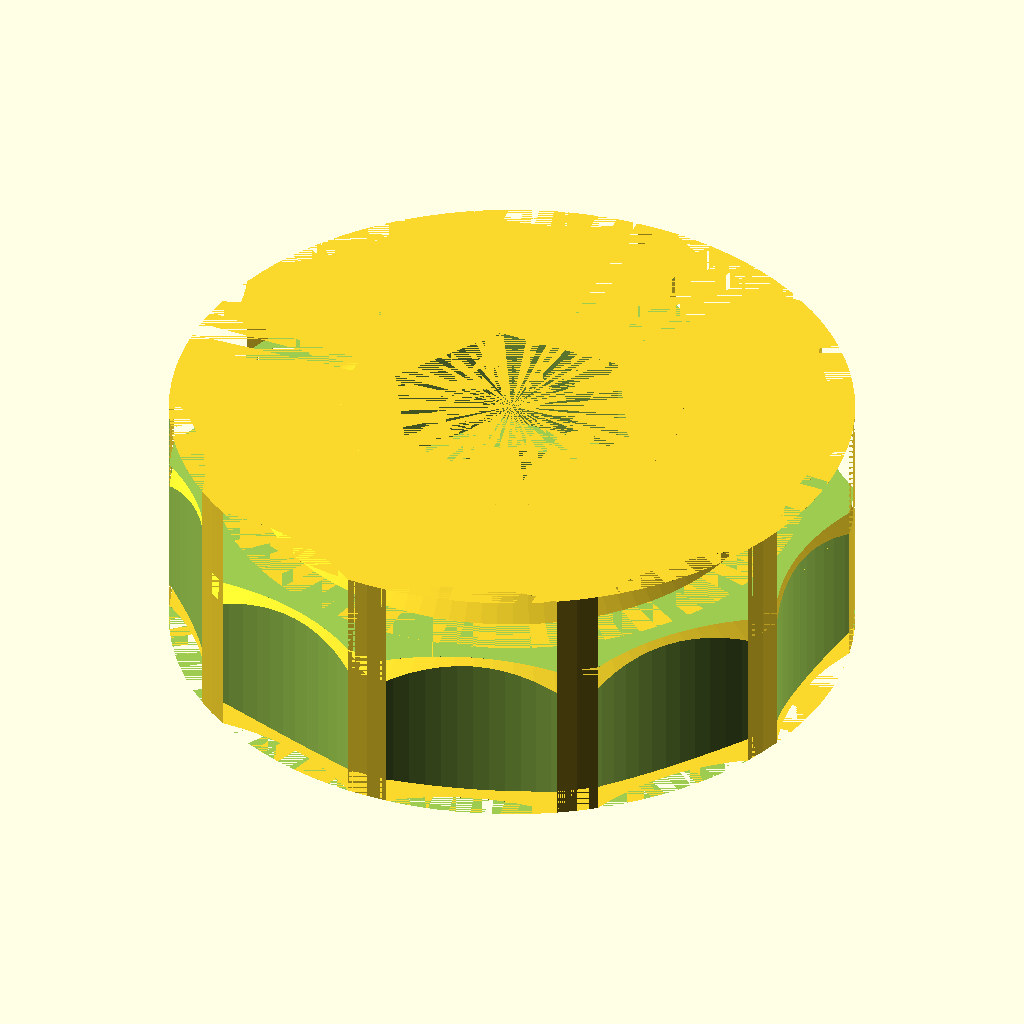
Cell 1: the model at its default parameters.
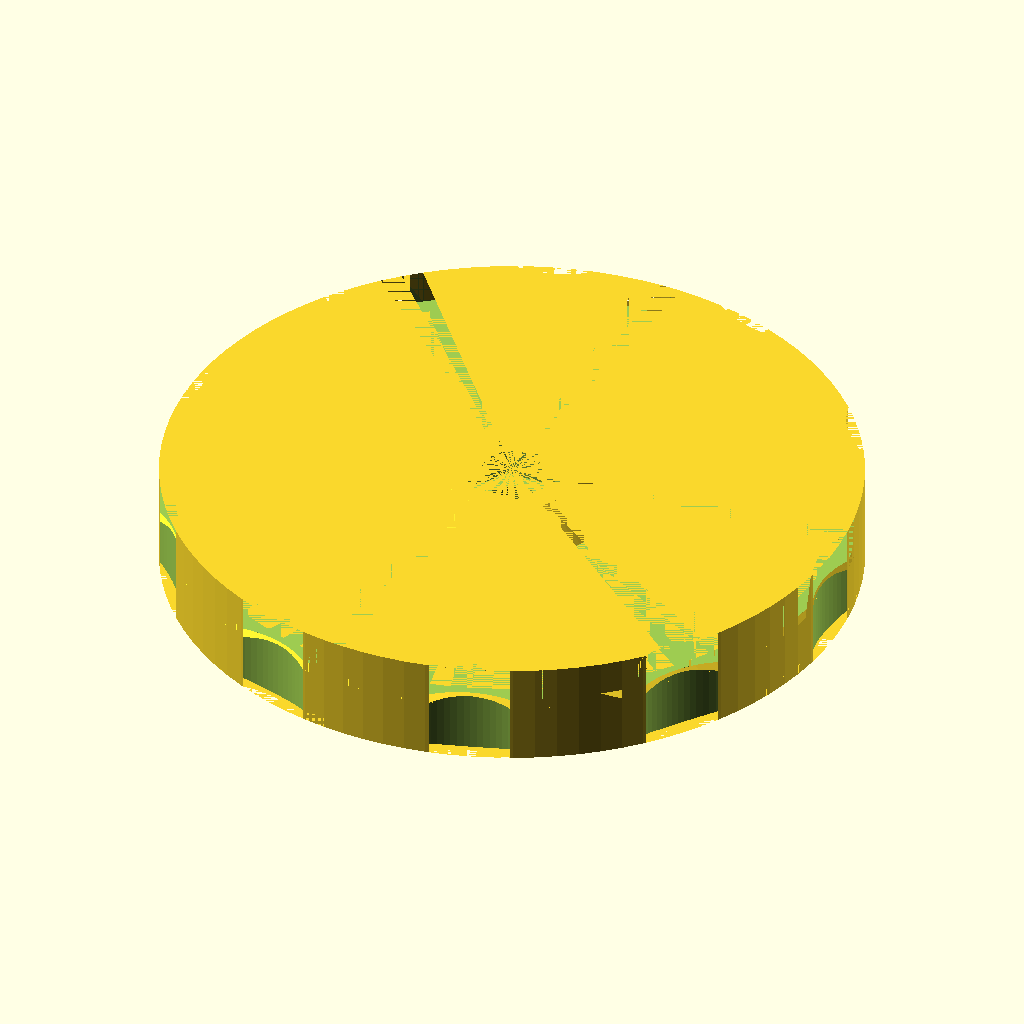
Cell 2 — Outer_Diameter set to 100, the other parameters unchanged.
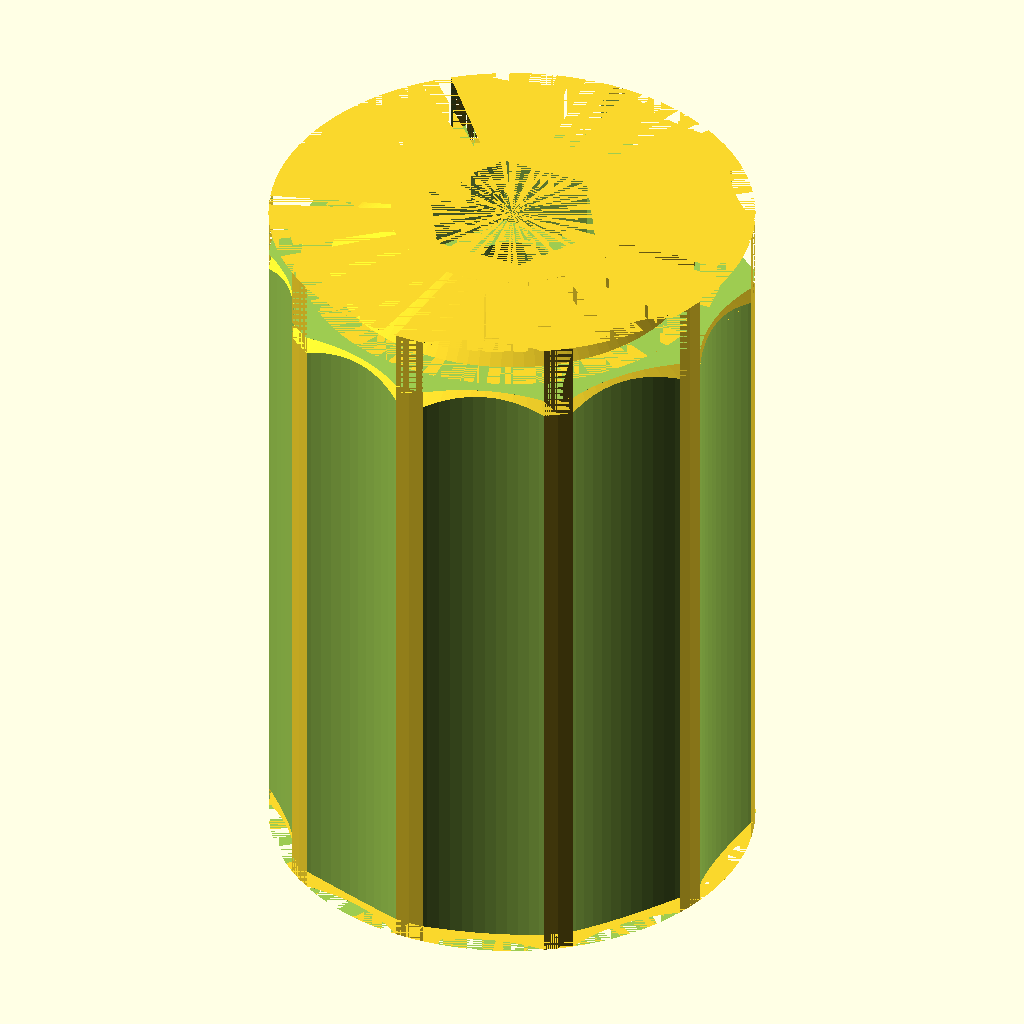
Cell 3: Total_Height = 60 (everything else at default).
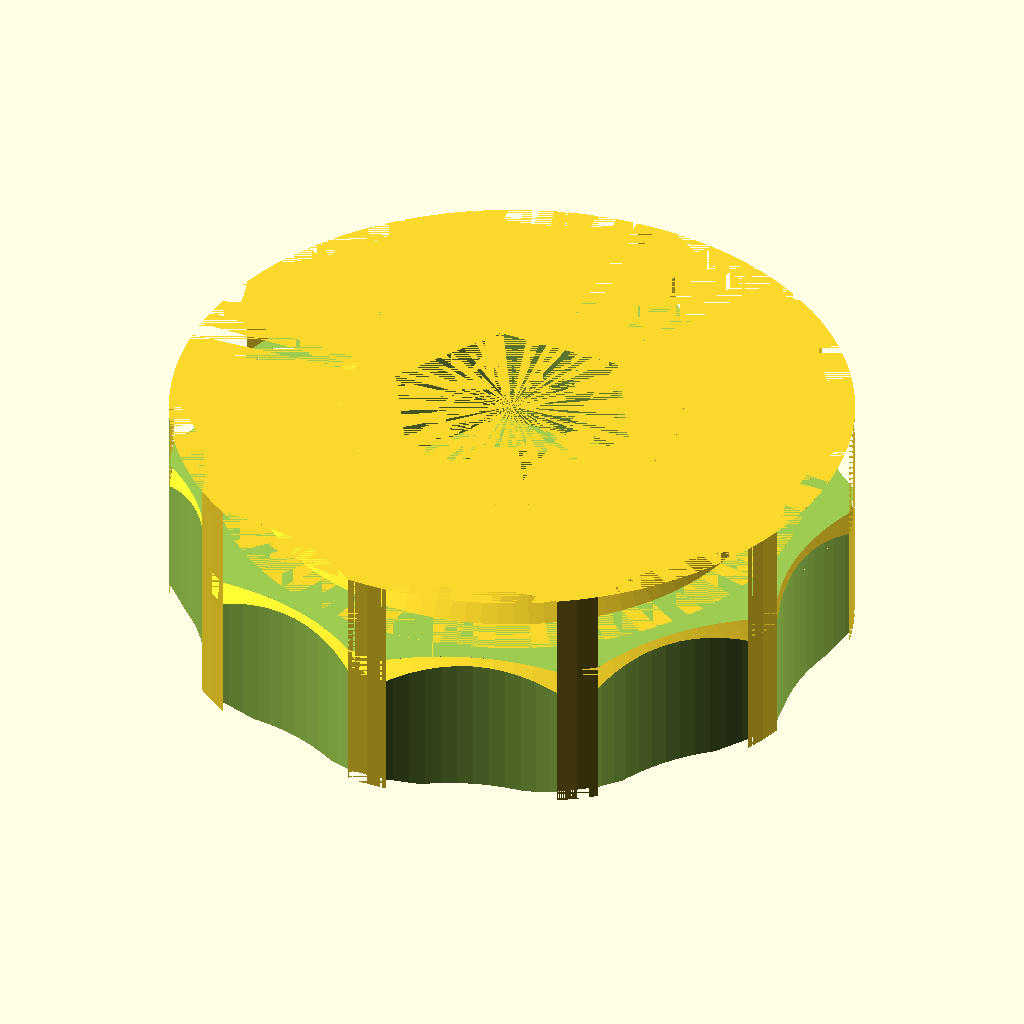
Cell 4: the same model with Drain_Bottom_Diameter_1 = 90.
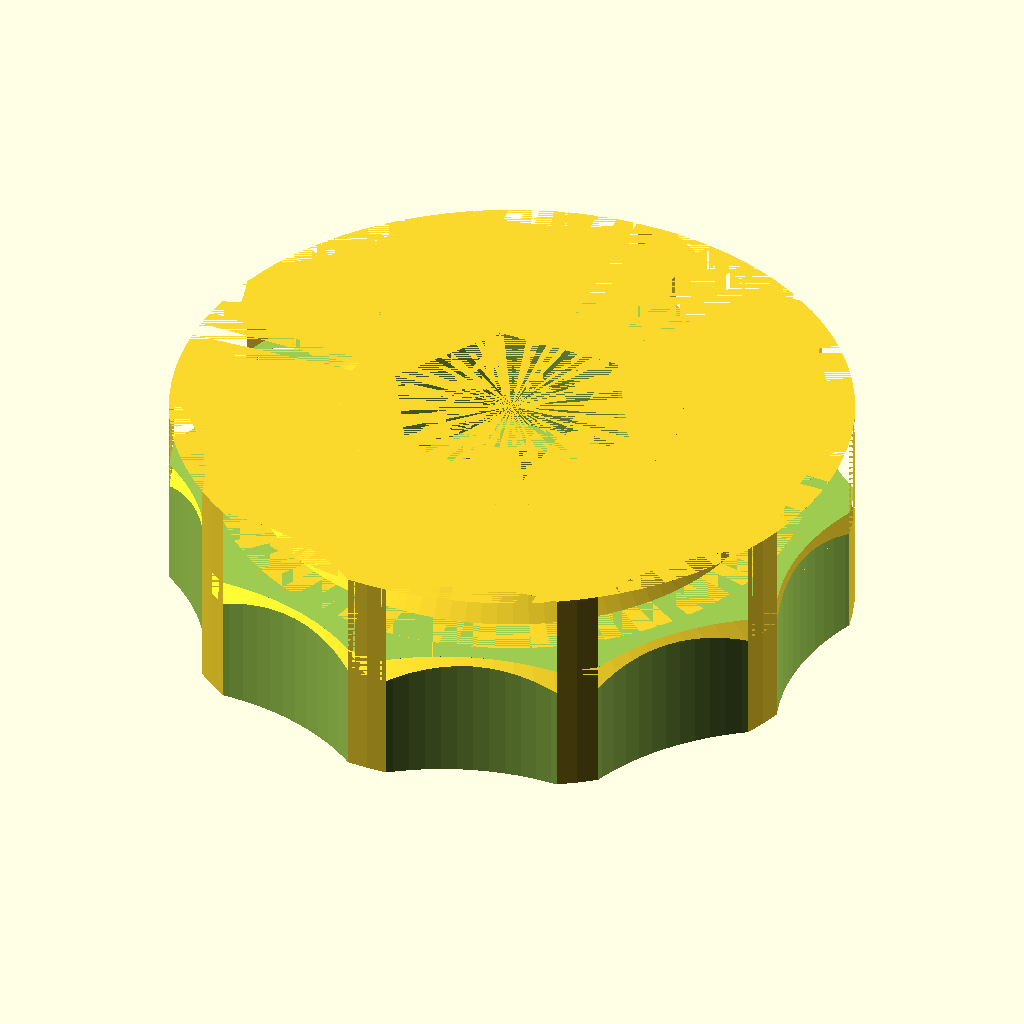
Cell 5: the same model with Drain_Bottom_Diameter_2 = 90.
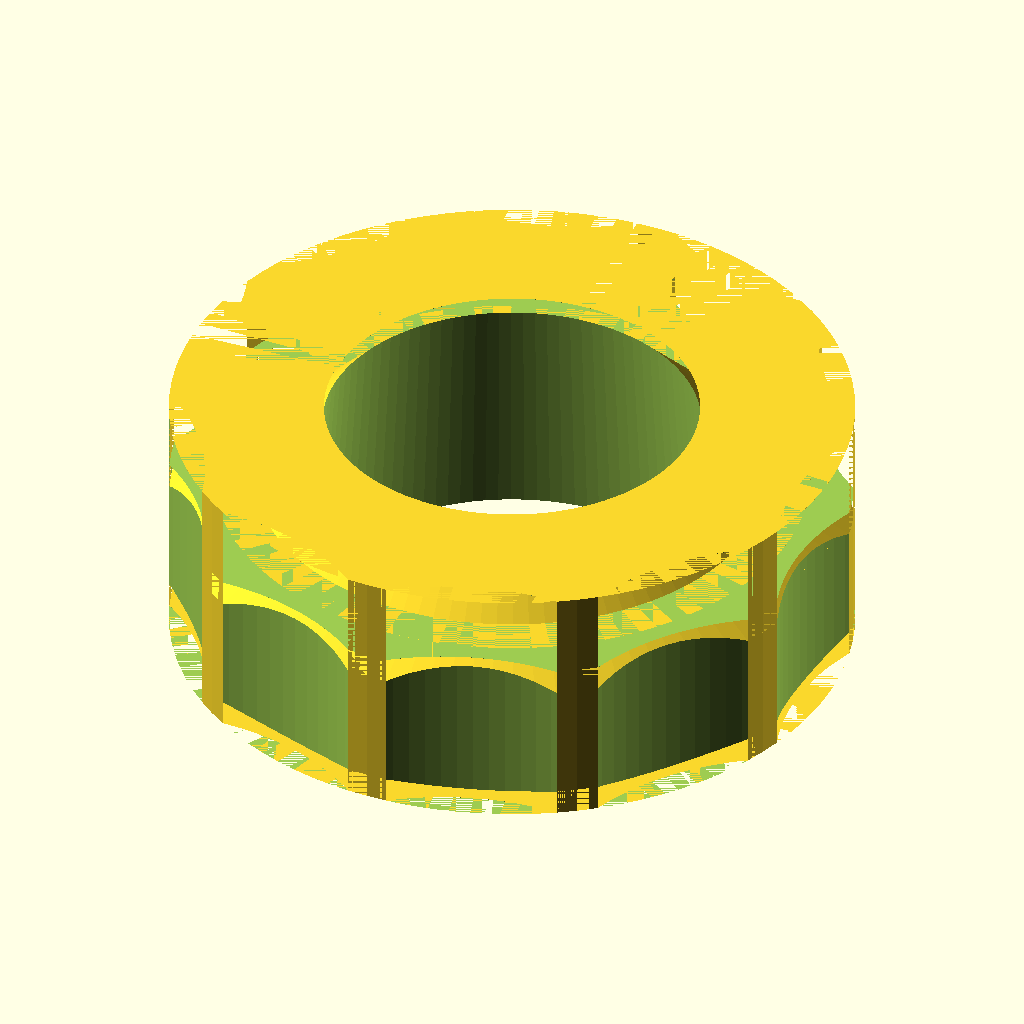
Cell 6: Height_Drain_Bottom = 58 (everything else at default).
The same orthographic view direction (rotation 55°, 0°, 25°; colour scheme Cornfield) for every cell, with the view re-fitted per cell, so scale and position can differ between cells.
The OpenSCAD source (inputs/thingiverse/files/thing-1236936/files/Fingerwheel-Thingiverse.scad):
Render_Quality = 100; // [100:Fine, 60:Middle, 30:Coarse]

$fn =Render_Quality; // number of fragments


Outer_Diameter = 40;  // [10:1:100]
Total_Height = 15;  // [10:1:60]

Drain_Bottom_Diameter_1 = 28; // [5:1:90]
Drain_Bottom_Diameter_2 = 20; // [5:1:90]
Height_Drain_Bottom = 4; // [0:1:58]

Height_Shoulder = 5; // [0:1:58]
Shoulder_Diameter_1 = 20; // [10:1:100]
Shoulder_Diameter_2 = 30; // [10:1:100]

Through_Hole =8.5; // [0:0.1:25]

Hex_Width = 13; // [0:0.1:38]
Hex_Depth = 6; // [0:0.1:35]

Grip_Radius = 15; // [5:1:100]
Grip_Depth = 1.5; // [0:0.1:30]
Number_of_Grips = 10; // [4:1:40]

Height_Chamfer_30_Degree = 1.5; // [0.5:0.1:15]


module Outside_Measurements()
{
    cylinder(r=Outer_Diameter/2, h= Total_Height);
}
    
module Drain_Bottom()
{
    cylinder(r1=Drain_Bottom_Diameter_1/2, r2=Drain_Bottom_Diameter_2/2, h= Height_Drain_Bottom, center = true);
}
module Through_Hole()
{
    cylinder(r=Through_Hole/2, h= Total_Height);
} 
module Shoulder_Top()
{
    translate([0,0, Total_Height-Height_Shoulder]){
            difference(){
                cylinder(r=Outer_Diameter/2, h=Height_Shoulder);
                cylinder(r1=Shoulder_Diameter_2/2, r2=Shoulder_Diameter_1/2, h=   Height_Shoulder);
            } 
    } 
 }   
    
module Hex()
{ 
    translate([0,0, Total_Height-Hex_Depth]){
        linear_extrude(height = Hex_Depth){
        circle((Hex_Width/2)/sin(60),$fn=6);
        }
    }
}

module Grip_Notches(){
    for (a =[1:Number_of_Grips]){
        rotate(a = a*360/Number_of_Grips, v = [0,0,1]){
            translate([Outer_Diameter/2+Grip_Radius-Grip_Depth,0,0]){
                cylinder (r=Grip_Radius, h=Total_Height);
            }
        }
    }
}

module Chamfer_30_Degree(){
difference(){
                cylinder(r=Outer_Diameter/2, h=Height_Chamfer_30_Degree);
                cylinder(r1=Outer_Diameter/2-Height_Chamfer_30_Degree/tan(30), r2=Outer_Diameter/2, h=Height_Chamfer_30_Degree);
            } 
}
        
difference(){
    Outside_Measurements();
    union()
    {
    Drain_Bottom();
    Through_Hole();
    Shoulder_Top();
    Hex();
    Grip_Notches();
    Chamfer_30_Degree();
    translate([0,0,Total_Height-Height_Shoulder]){
        mirror([0,0,1]) Chamfer_30_Degree();    
    }    
    }
}
Customizer parameters (derived from the source; name, type, default, range or options):
Render_Quality: number, default 100, options 100, 60, 30
Outer_Diameter: number, default 40, range 10 to 100, step 1
Total_Height: number, default 15, range 10 to 60, step 1
Drain_Bottom_Diameter_1: number, default 28, range 5 to 90, step 1
Drain_Bottom_Diameter_2: number, default 20, range 5 to 90, step 1
Height_Drain_Bottom: number, default 4, range 0 to 58, step 1
Height_Shoulder: number, default 5, range 0 to 58, step 1
Shoulder_Diameter_1: number, default 20, range 10 to 100, step 1
Shoulder_Diameter_2: number, default 30, range 10 to 100, step 1
Through_Hole: number, default 8.5, range 0 to 25, step 0.1
Hex_Width: number, default 13, range 0 to 38, step 0.1
Hex_Depth: number, default 6, range 0 to 35, step 0.1
Grip_Radius: number, default 15, range 5 to 100, step 1
Grip_Depth: number, default 1.5, range 0 to 30, step 0.1
Number_of_Grips: number, default 10, range 4 to 40, step 1
Height_Chamfer_30_Degree: number, default 1.5, range 0.5 to 15, step 0.1
